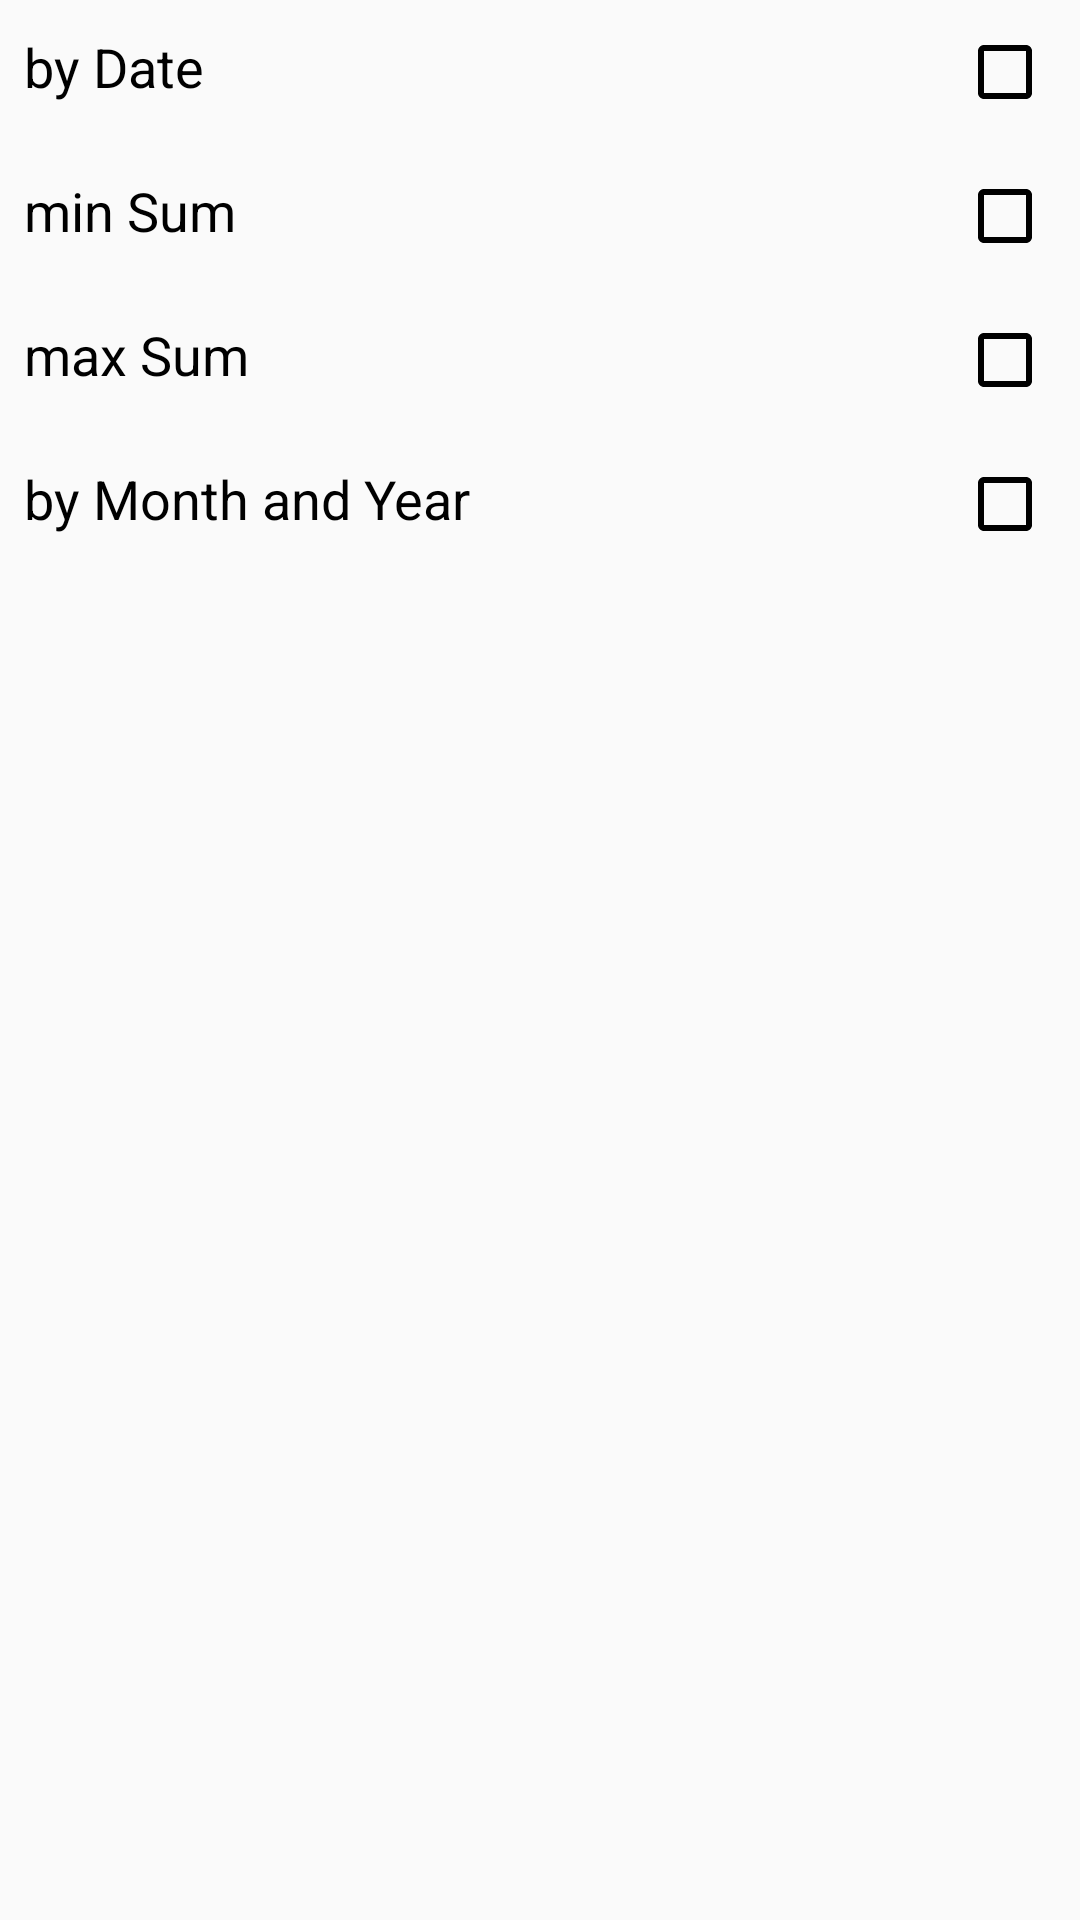

Android layout source for this screen:
<!-- AndroidManifest.xml: application theme AppTheme -->
<!-- res/layout/fragment_my_dialog_sorting.xml -->
<?xml version="1.0" encoding="utf-8"?>
<LinearLayout xmlns:android="http://schemas.android.com/apk/res/android"
              android:orientation="vertical"
              android:layout_width="match_parent"
              android:layout_height="match_parent">

    <LinearLayout
        android:orientation="horizontal"
        android:layout_width="match_parent"
        android:layout_height="wrap_content">

        <TextView
            android:layout_width="0dp"
            android:layout_height="wrap_content"
            android:textAppearance="?android:attr/textAppearanceMedium"
            android:id="@+id/textView3"
            android:layout_weight="9"
            android:layout_margin="8dp"
            android:text="@string/check_box_date"/>

        <CheckBox
            android:layout_width="0dp"
            android:layout_height="wrap_content"

            android:id="@+id/checkBoxDate"
            android:layout_weight="1"
            android:checked="false"
            android:layout_margin="8dp"/>
    </LinearLayout>

    <LinearLayout
        android:orientation="horizontal"
        android:layout_width="match_parent"
        android:layout_height="wrap_content">

        <TextView
            android:layout_width="0dp"
            android:layout_height="wrap_content"
            android:textAppearance="?android:attr/textAppearanceMedium"
            android:text="@string/check_box_min_sum"
            android:id="@+id/textView5"
            android:layout_weight="9"
            android:layout_margin="8dp"/>

        <CheckBox
            android:layout_width="0dp"
            android:layout_height="wrap_content"

            android:id="@+id/checkBoxMinSum"
            android:layout_weight="1"
            android:layout_margin="8dp"
            android:checked="false"/>
    </LinearLayout>
    <LinearLayout
        android:orientation="horizontal"
        android:layout_width="match_parent"
        android:layout_height="wrap_content">

        <TextView
            android:layout_width="0dp"
            android:layout_height="wrap_content"
            android:textAppearance="?android:attr/textAppearanceMedium"
            android:text="@string/check_box_max_sum"
            android:id="@+id/textView55"
            android:layout_weight="9"
            android:layout_margin="8dp"/>

        <CheckBox
            android:layout_width="0dp"
            android:layout_height="wrap_content"

            android:id="@+id/checkBoxMaxSum"
            android:layout_weight="1"
            android:layout_margin="8dp"
            android:checked="false"/>
    </LinearLayout>

    <LinearLayout
        android:orientation="horizontal"
        android:layout_width="match_parent"
        android:layout_height="wrap_content">

        <TextView
            android:layout_width="0dp"
            android:layout_height="wrap_content"
            android:textAppearance="?android:attr/textAppearanceMedium"
            android:text="@string/check_box_mont_year"
            android:id="@+id/textView7"
            android:layout_weight="9"
            android:layout_margin="8dp"/>

        <CheckBox
            android:layout_width="0dp"
            android:layout_height="wrap_content"
            android:id="@+id/checkBoxMonthYear"
            android:layout_weight="1"
            android:checked="false"
            android:layout_margin="8dp"/>
    </LinearLayout>

    <LinearLayout
        android:orientation="horizontal"
        android:layout_width="match_parent"
        android:layout_height="wrap_content">

        <Spinner
            android:layout_width="0dp"
            android:layout_height="wrap_content"
            android:id="@+id/spinnerMonth"
            android:layout_weight="1"
            android:layout_margin="8dp"
            android:visibility="invisible"/>

        <Spinner
            android:layout_width="0dp"
            android:layout_height="wrap_content"
            android:id="@+id/spinnerYear"
            android:layout_weight="1"
            android:layout_margin="8dp"
            android:visibility="invisible"/>
    </LinearLayout>

</LinearLayout>
<!-- resources referenced by this layout -->
<resources>
  <string name="check_box_date">by Date</string>
  <string name="check_box_max_sum">max Sum</string>
  <string name="check_box_min_sum">min Sum</string>
  <string name="check_box_mont_year">by Month and Year</string>
  <style name="AppTheme" parent="Theme.AppCompat.Light.NoActionBar">
          
          <item name="colorPrimary">@color/colorPrimary</item>
          <item name="colorPrimaryDark">@color/colorPrimaryDark</item>
          <item name="colorAccent">@color/colorPrimary</item>
          <item name="android:textColorSecondary">@color/secondary_text_material_light</item>
      </style>
  <color name="colorPrimary">#00d15b</color>
  <color name="colorPrimaryDark">#303F9F</color>
  <color name="secondary_text_material_light">#000000</color>
</resources>
